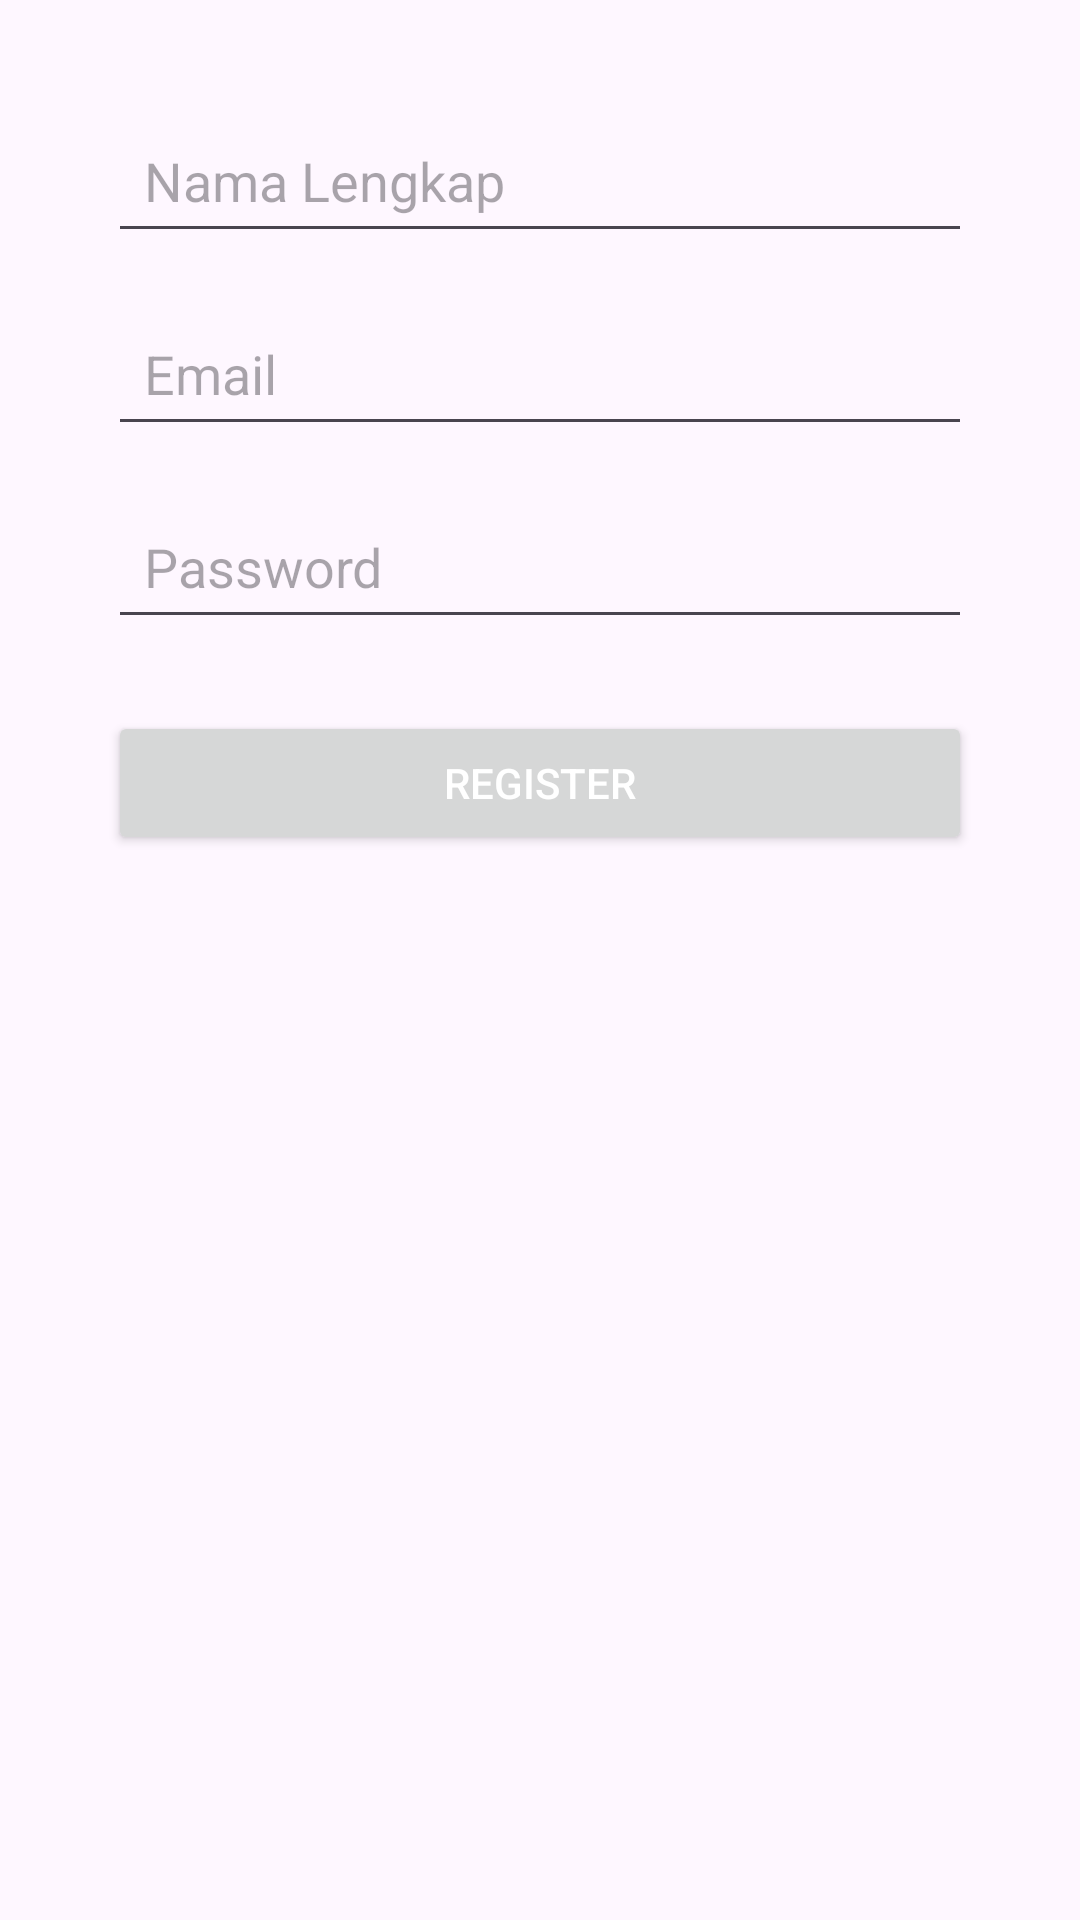

Produce the Android XML layout that renders to this screen, including the resource entries it uses.
<!-- AndroidManifest.xml: application theme Theme.Assigment3 -->
<!-- res/layout/activity_register.xml -->
<?xml version="1.0" encoding="utf-8"?>
<androidx.constraintlayout.widget.ConstraintLayout
    xmlns:android="http://schemas.android.com/apk/res/android"
    xmlns:app="http://schemas.android.com/apk/res-auto"
    xmlns:tools="http://schemas.android.com/tools"
    android:layout_width="match_parent"
    android:layout_height="match_parent"
    android:padding="20dp"
    tools:context=".RegisterActivity">

    <EditText
        android:id="@+id/input_name"
        android:layout_width="0dp"
        android:layout_height="wrap_content"
        android:hint="Nama Lengkap"
        android:inputType="textPersonName"
        android:layout_marginHorizontal="16dp"
        android:layout_marginTop="16dp"
        android:padding="12dp"
        app:layout_constraintStart_toStartOf="parent"
        app:layout_constraintEnd_toEndOf="parent"
        app:layout_constraintTop_toTopOf="parent"/>

    <EditText
        android:id="@+id/input_email"
        android:layout_width="0dp"
        android:layout_height="wrap_content"
        android:hint="Email"
        android:inputType="textEmailAddress"
        android:layout_marginHorizontal="16dp"
        android:layout_marginTop="16dp"
        android:padding="12dp"
        app:layout_constraintStart_toStartOf="parent"
        app:layout_constraintEnd_toEndOf="parent"
        app:layout_constraintTop_toBottomOf="@id/input_name"/>

    <EditText
        android:id="@+id/input_password"
        android:layout_width="0dp"
        android:layout_height="wrap_content"
        android:hint="Password"
        android:inputType="textPassword"
        android:layout_marginHorizontal="16dp"
        android:layout_marginTop="16dp"
        android:padding="12dp"
        app:layout_constraintStart_toStartOf="parent"
        app:layout_constraintEnd_toEndOf="parent"
        app:layout_constraintTop_toBottomOf="@id/input_email"/>

    <Button
        android:id="@+id/btn_register"
        android:layout_width="0dp"
        android:layout_height="wrap_content"
        android:text="Register"
        android:layout_marginHorizontal="16dp"
        android:layout_marginTop="24dp"
        android:padding="12dp"
        android:textColor="@android:color/white"
        app:layout_constraintStart_toStartOf="parent"
        app:layout_constraintEnd_toEndOf="parent"
        app:layout_constraintTop_toBottomOf="@id/input_password"/>
</androidx.constraintlayout.widget.ConstraintLayout>
<!-- resources referenced by this layout -->
<resources>
  <style name="Theme.Assigment3" parent="Theme.MaterialComponents.DayNight.DarkActionBar">
          
          <item name="colorPrimary">@color/purple_500</item>
          <item name="colorPrimaryVariant">@color/purple_700</item>
          <item name="colorOnPrimary">@color/white</item>
          
          <item name="colorSecondary">@color/teal_200</item>
          <item name="colorSecondaryVariant">@color/teal_700</item>
          <item name="colorOnSecondary">@color/black</item>
          
          <item name="android:statusBarColor">?attr/colorPrimaryVariant</item>
          
      </style>
  <!-- not gathered from this repository: default colours our renderer supplied (Android Studio template values) -->
  <color name="purple_500">#FF6200EE</color>
  <color name="purple_700">#FF3700B3</color>
  <color name="teal_200">#FF03DAC5</color>
  <color name="teal_700">#FF018786</color>
  <color name="black">#FF000000</color>
  <color name="white">#FFFFFFFF</color>
</resources>
